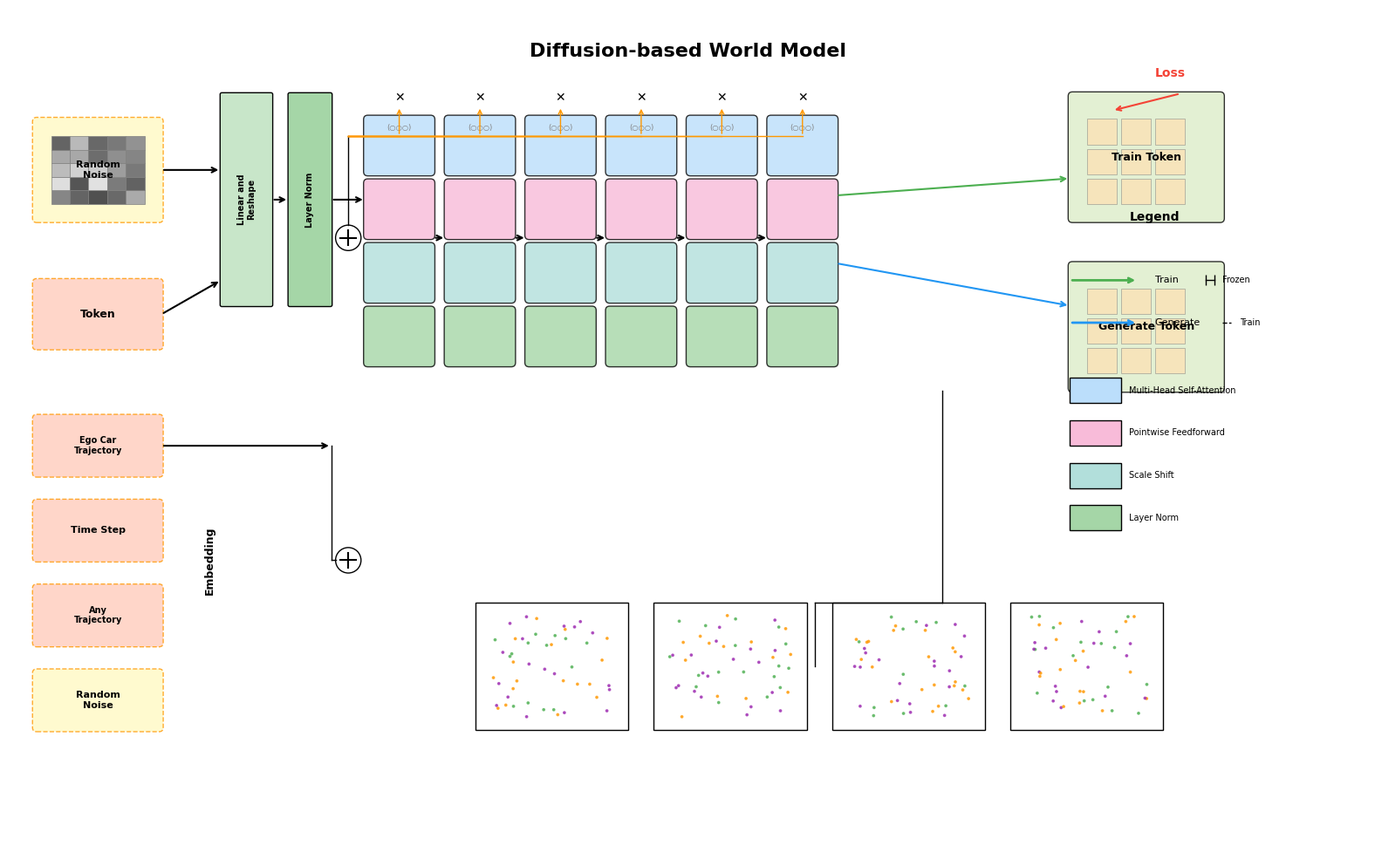

Write Python code to recreate this figure. (Note: this script raises an exception after producing the figure.)
"""
OccSora Architecture Diagram Generator
生成类似参考图的Diffusion-based World Model架构图
针对OccSora项目的三大创新：STCA、SADS、PCL
"""

import matplotlib.pyplot as plt
import matplotlib.patches as mpatches
from matplotlib.patches import FancyBboxPatch, FancyArrowPatch, Rectangle, Circle, Polygon
import matplotlib.lines as mlines
import numpy as np
from matplotlib.collections import PatchCollection

# 设置字体支持
plt.rcParams['font.family'] = ['DejaVu Sans', 'sans-serif']
plt.rcParams['axes.unicode_minus'] = False
plt.rcParams['font.size'] = 9

# 定义颜色方案
COLORS = {
    'random_noise': '#FFF9C4',      # 浅黄色 - Random Noise
    'linear_reshape': '#C8E6C9',     # 浅绿色 - Linear and Reshape
    'layer_norm': '#A5D6A7',         # 绿色 - Layer Norm
    'multi_head_attn': '#BBDEFB',    # 浅蓝色 - Multi-Head Self-Attention
    'pointwise_ff': '#F8BBD9',       # 浅粉色 - Pointwise Feedforward
    'scale_shift': '#B2DFDB',        # 浅青色 - Scale Shift
    'token': '#FFCCBC',              # 浅橙色 - Token
    'embedding': '#E1BEE7',          # 浅紫色 - Embedding
    'output_token': '#DCEDC8',       # 浅黄绿 - Output Token
    'occupancy': '#FFE0B2',          # 浅橙色 - Occupancy visualization
    'border_dashed': '#FF9800',      # 橙色虚线边框
    'arrow_train': '#4CAF50',        # 绿色箭头 - Train
    'arrow_generate': '#2196F3',     # 蓝色箭头 - Generate
    'loss': '#F44336',               # 红色 - Loss
}

def create_rounded_box(ax, x, y, width, height, color, label='', fontsize=8,
                       edgecolor='black', linewidth=1, linestyle='-', alpha=0.8):
    """创建圆角矩形框"""
    box = FancyBboxPatch((x, y), width, height,
                         boxstyle="round,pad=0.02,rounding_size=0.05",
                         facecolor=color, edgecolor=edgecolor,
                         linewidth=linewidth, linestyle=linestyle, alpha=alpha)
    ax.add_patch(box)
    if label:
        ax.text(x + width/2, y + height/2, label, ha='center', va='center',
                fontsize=fontsize, fontweight='bold', wrap=True)
    return box

def create_vertical_box(ax, x, y, width, height, color, label='', fontsize=7):
    """创建垂直文字的矩形框"""
    box = FancyBboxPatch((x, y), width, height,
                         boxstyle="round,pad=0.01,rounding_size=0.02",
                         facecolor=color, edgecolor='black', linewidth=1)
    ax.add_patch(box)
    if label:
        ax.text(x + width/2, y + height/2, label, ha='center', va='center',
                fontsize=fontsize, fontweight='bold', rotation=90)
    return box

def draw_noise_pattern(ax, x, y, width, height):
    """绘制噪声图案（类似马赛克）"""
    np.random.seed(42)
    n_cells = 5
    cell_w = width / n_cells
    cell_h = height / n_cells

    for i in range(n_cells):
        for j in range(n_cells):
            gray = np.random.uniform(0.3, 0.9)
            rect = Rectangle((x + i*cell_w, y + j*cell_h), cell_w, cell_h,
                            facecolor=(gray, gray, gray), edgecolor='gray', linewidth=0.5)
            ax.add_patch(rect)

def draw_occupancy_visualization(ax, x, y, width, height, frame_idx=0):
    """绘制占用网格可视化（类似点云俯视图）"""
    np.random.seed(42 + frame_idx)

    # 背景
    rect = Rectangle((x, y), width, height, facecolor='white', edgecolor='black', linewidth=1)
    ax.add_patch(rect)

    # 绘制随机点表示占用
    n_points = 50
    px = x + np.random.uniform(0.1, 0.9, n_points) * width
    py = y + np.random.uniform(0.1, 0.9, n_points) * height
    colors = np.random.choice(['#9C27B0', '#4CAF50', '#FF9800'], n_points)
    ax.scatter(px, py, c=colors, s=3, alpha=0.7)

def draw_arrow(ax, start, end, color='black', style='->', connectionstyle='arc3,rad=0'):
    """绘制箭头"""
    arrow = FancyArrowPatch(start, end, arrowstyle=style,
                           connectionstyle=connectionstyle,
                           color=color, linewidth=1.5,
                           mutation_scale=10)
    ax.add_patch(arrow)

def draw_plus_circle(ax, x, y, radius=0.15):
    """绘制加号圆圈"""
    circle = Circle((x, y), radius, facecolor='white', edgecolor='black', linewidth=1)
    ax.add_patch(circle)
    ax.plot([x-radius*0.6, x+radius*0.6], [y, y], 'k-', linewidth=1.5)
    ax.plot([x, x], [y-radius*0.6, y+radius*0.6], 'k-', linewidth=1.5)

def create_dit_block(ax, x, y, block_width, block_height):
    """创建DiT Block（包含多个层）"""
    layer_height = block_height / 4

    # Multi-Head Self-Attention (Temporal Causal)
    create_rounded_box(ax, x, y + 3*layer_height, block_width, layer_height*0.9,
                      COLORS['multi_head_attn'], fontsize=5)

    # Pointwise Feedforward
    create_rounded_box(ax, x, y + 2*layer_height, block_width, layer_height*0.9,
                      COLORS['pointwise_ff'], fontsize=5)

    # Scale Shift
    create_rounded_box(ax, x, y + layer_height, block_width, layer_height*0.9,
                      COLORS['scale_shift'], fontsize=5)

    # Layer Norm
    create_rounded_box(ax, x, y, block_width, layer_height*0.9,
                      COLORS['layer_norm'], fontsize=5)

def main():
    # 创建图形
    fig, ax = plt.subplots(1, 1, figsize=(16, 10))
    ax.set_xlim(0, 16)
    ax.set_ylim(0, 10)
    ax.set_aspect('equal')
    ax.axis('off')

    # 标题
    ax.text(8, 9.5, 'Diffusion-based World Model', fontsize=16, fontweight='bold',
            ha='center', va='center')

    # ==================== 左侧输入部分 ====================

    # Random Noise (顶部)
    create_rounded_box(ax, 0.3, 7.5, 1.5, 1.2, COLORS['random_noise'], 'Random\nNoise',
                      edgecolor=COLORS['border_dashed'], linestyle='--', fontsize=8)
    draw_noise_pattern(ax, 0.5, 7.7, 1.1, 0.8)

    # Token
    create_rounded_box(ax, 0.3, 6.0, 1.5, 0.8, COLORS['token'], 'Token',
                      edgecolor=COLORS['border_dashed'], linestyle='--', fontsize=9)

    # 下方条件输入
    input_y_start = 1.5
    input_spacing = 1.0

    # Ego Car Trajectory
    create_rounded_box(ax, 0.3, input_y_start + 3*input_spacing, 1.5, 0.7,
                      COLORS['token'], 'Ego Car\nTrajectory',
                      edgecolor=COLORS['border_dashed'], linestyle='--', fontsize=7)

    # Time Step
    create_rounded_box(ax, 0.3, input_y_start + 2*input_spacing, 1.5, 0.7,
                      COLORS['token'], 'Time Step',
                      edgecolor=COLORS['border_dashed'], linestyle='--', fontsize=8)

    # Any Trajectory
    create_rounded_box(ax, 0.3, input_y_start + 1*input_spacing, 1.5, 0.7,
                      COLORS['token'], 'Any\nTrajectory',
                      edgecolor=COLORS['border_dashed'], linestyle='--', fontsize=7)

    # Random Noise (底部)
    create_rounded_box(ax, 0.3, input_y_start, 1.5, 0.7, COLORS['random_noise'], 'Random\nNoise',
                      edgecolor=COLORS['border_dashed'], linestyle='--', fontsize=8)

    # Embedding 标签
    ax.text(2.3, 3.5, 'Embedding', fontsize=9, fontweight='bold', rotation=90, va='center')

    # ==================== Linear and Reshape + Layer Norm ====================

    create_vertical_box(ax, 2.5, 6.5, 0.6, 2.5, COLORS['linear_reshape'], 'Linear and\nReshape', fontsize=7)
    create_vertical_box(ax, 3.3, 6.5, 0.5, 2.5, COLORS['layer_norm'], 'Layer Norm', fontsize=7)

    # ==================== DiT Blocks (STCA) ====================

    block_start_x = 4.2
    block_width = 0.8
    block_spacing = 0.15
    n_blocks = 6

    for i in range(n_blocks):
        bx = block_start_x + i * (block_width + block_spacing)
        create_dit_block(ax, bx, 5.8, block_width, 3.0)

        # 添加STCA符号
        ax.text(bx + block_width/2, 8.95, '✕', fontsize=10, ha='center', va='center')
        ax.text(bx + block_width/2, 8.6, '(○○○)', fontsize=6, ha='center', va='center', color='gray')

    # ==================== 右侧输出部分 ====================

    output_x = 10.5

    # Train Token (输出)
    create_rounded_box(ax, output_x + 2, 7.5, 1.8, 1.5, COLORS['output_token'], 'Train Token',
                      edgecolor='black', fontsize=9)
    # 绘制3D网格示意
    for i in range(3):
        for j in range(3):
            rect = Rectangle((output_x + 2.2 + i*0.4, 7.7 + j*0.35), 0.35, 0.3,
                            facecolor=COLORS['occupancy'], edgecolor='gray', linewidth=0.5, alpha=0.7)
            ax.add_patch(rect)

    # Generate Token (输出)
    create_rounded_box(ax, output_x + 2, 5.5, 1.8, 1.5, COLORS['output_token'], 'Generate Token',
                      edgecolor='black', fontsize=9)
    for i in range(3):
        for j in range(3):
            rect = Rectangle((output_x + 2.2 + i*0.4, 5.7 + j*0.35), 0.35, 0.3,
                            facecolor=COLORS['occupancy'], edgecolor='gray', linewidth=0.5, alpha=0.7)
            ax.add_patch(rect)

    # Loss 标签
    ax.text(13.5, 9.2, 'Loss', fontsize=10, fontweight='bold', color=COLORS['loss'])
    ax.annotate('', xy=(13.0, 8.8), xytext=(13.8, 9.0),
                arrowprops=dict(arrowstyle='->', color=COLORS['loss'], lw=1.5))

    # ==================== 底部占用可视化 ====================

    occ_y = 1.5
    occ_width = 1.8
    occ_height = 1.5
    occ_spacing = 0.3

    # 绘制4帧占用网格
    for i in range(4):
        ox = 5.5 + i * (occ_width + occ_spacing)
        draw_occupancy_visualization(ax, ox, occ_y, occ_width, occ_height, frame_idx=i)

    # ==================== 连接箭头 ====================

    # 从Random Noise到Linear
    draw_arrow(ax, (1.8, 8.1), (2.5, 8.1), color='black')

    # 从Token到Linear
    draw_arrow(ax, (1.8, 6.4), (2.5, 6.8), color='black')

    # 从Linear到Layer Norm
    draw_arrow(ax, (3.1, 7.75), (3.3, 7.75), color='black')

    # 从Layer Norm到DiT Blocks
    draw_arrow(ax, (3.8, 7.75), (4.2, 7.75), color='black')

    # DiT Blocks之间的连接
    for i in range(n_blocks - 1):
        bx1 = block_start_x + i * (block_width + block_spacing) + block_width
        bx2 = block_start_x + (i+1) * (block_width + block_spacing)
        draw_arrow(ax, (bx1, 7.3), (bx2, 7.3), color='black')

    # 从最后一个DiT Block到输出
    last_block_x = block_start_x + (n_blocks-1) * (block_width + block_spacing) + block_width
    draw_arrow(ax, (last_block_x, 7.8), (output_x + 2, 8.0), color=COLORS['arrow_train'])
    draw_arrow(ax, (last_block_x, 7.0), (output_x + 2, 6.5), color=COLORS['arrow_generate'])

    # 条件输入的连接（加号）
    plus_x = 4.0
    plus_y = 7.3
    draw_plus_circle(ax, plus_x, plus_y)
    draw_plus_circle(ax, plus_x, 3.5)

    # 从条件输入到加号
    draw_arrow(ax, (1.8, 4.85), (3.8, 4.85), color='black')
    ax.plot([3.8, 3.8], [4.85, 3.5], 'k-', linewidth=1)
    ax.plot([3.8, plus_x-0.15], [3.5, 3.5], 'k-', linewidth=1)

    # 从加号到DiT Blocks（垂直连接）
    ax.plot([plus_x, plus_x], [plus_y + 0.15, 8.5], 'k-', linewidth=1)
    for i in range(n_blocks):
        bx = block_start_x + i * (block_width + block_spacing) + block_width/2
        ax.plot([plus_x, bx], [8.5, 8.5], color='#FF9800', linewidth=1)
        ax.annotate('', xy=(bx, 8.85), xytext=(bx, 8.5),
                   arrowprops=dict(arrowstyle='->', color='#FF9800', lw=1))

    # 从底部占用到输出的连接
    ax.plot([9.5, 9.5], [2.25, 3.0], 'k-', linewidth=1)
    ax.plot([9.5, 11.0], [3.0, 3.0], 'k-', linewidth=1)
    ax.plot([11.0, 11.0], [3.0, 5.5], 'k-', linewidth=1)

    # ==================== 图例 ====================

    legend_x = 12.5
    legend_y = 4.0
    legend_spacing = 0.5

    # 图例标题
    ax.text(legend_x + 1, legend_y + 3.5, 'Legend', fontsize=10, fontweight='bold', ha='center')

    # Train箭头
    ax.annotate('', xy=(legend_x + 0.8, legend_y + 2.8), xytext=(legend_x, legend_y + 2.8),
                arrowprops=dict(arrowstyle='->', color=COLORS['arrow_train'], lw=2))
    ax.text(legend_x + 1.0, legend_y + 2.8, 'Train', fontsize=8, va='center')
    ax.plot([legend_x + 1.6, legend_x + 1.7], [legend_y + 2.8, legend_y + 2.8],
            'k-', linewidth=1, marker='|', markersize=8)
    ax.text(legend_x + 1.8, legend_y + 2.8, 'Frozen', fontsize=7, va='center')

    # Generate箭头
    ax.annotate('', xy=(legend_x + 0.8, legend_y + 2.3), xytext=(legend_x, legend_y + 2.3),
                arrowprops=dict(arrowstyle='->', color=COLORS['arrow_generate'], lw=2))
    ax.text(legend_x + 1.0, legend_y + 2.3, 'Generate', fontsize=8, va='center')
    ax.plot([legend_x + 1.8, legend_x + 1.9], [legend_y + 2.3, legend_y + 2.3],
            'k--', linewidth=1)
    ax.text(legend_x + 2.0, legend_y + 2.3, 'Train', fontsize=7, va='center')

    # 组件图例
    components = [
        ('Multi-Head Self-Attention', COLORS['multi_head_attn']),
        ('Pointwise Feedforward', COLORS['pointwise_ff']),
        ('Scale Shift', COLORS['scale_shift']),
        ('Layer Norm', COLORS['layer_norm']),
    ]

    for i, (name, color) in enumerate(components):
        cy = legend_y + 1.5 - i * legend_spacing
        rect = Rectangle((legend_x, cy - 0.15), 0.6, 0.3, facecolor=color, edgecolor='black')
        ax.add_patch(rect)
        ax.text(legend_x + 0.7, cy, name, fontsize=7, va='center')

    # ==================== 保存图片 ====================

    plt.tight_layout()
    plt.savefig('/root/OccSora-main/docs/occsora_architecture.png', dpi=300, bbox_inches='tight',
                facecolor='white', edgecolor='none')
    plt.savefig('/root/OccSora-main/docs/occsora_architecture.pdf', bbox_inches='tight',
                facecolor='white', edgecolor='none')
    print("Architecture diagram saved to:")
    print("  - /root/OccSora-main/docs/occsora_architecture.png")
    print("  - /root/OccSora-main/docs/occsora_architecture.pdf")
    plt.close()

if __name__ == '__main__':
    main()
